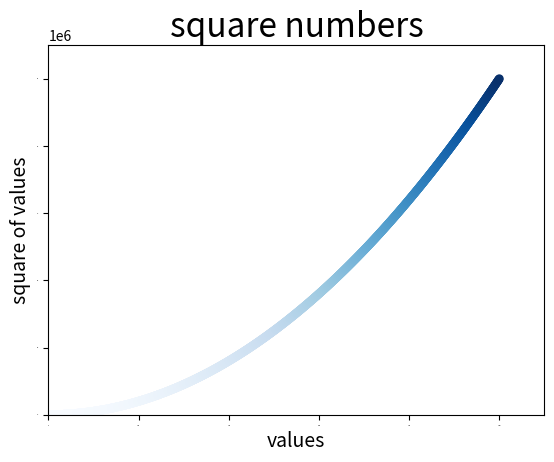

The script that saved this image:
import matplotlib.pyplot as plt

x_values = list(range(1,1001))
y_values = [x**2 for x in x_values]
# for i in range(1,500):


sql = "select time ,"
plt.scatter(x_values,y_values,c=y_values,cmap=plt.cm.Blues,edgecolor='none',s = 40)
#设置图表标题并给坐标轴加上指定标签
plt.title('square numbers',fontsize=24)
plt.xlabel('values',fontsize=14)
plt.ylabel('square of values',fontsize=14)

#设置刻度标记的大小
plt.axis([0,1100,0,1100000])
plt.tick_params(axis = 'both',which='major',labelsize=1)

# plt.savefig('square',bbox_inches = 'tight')
plt.show()